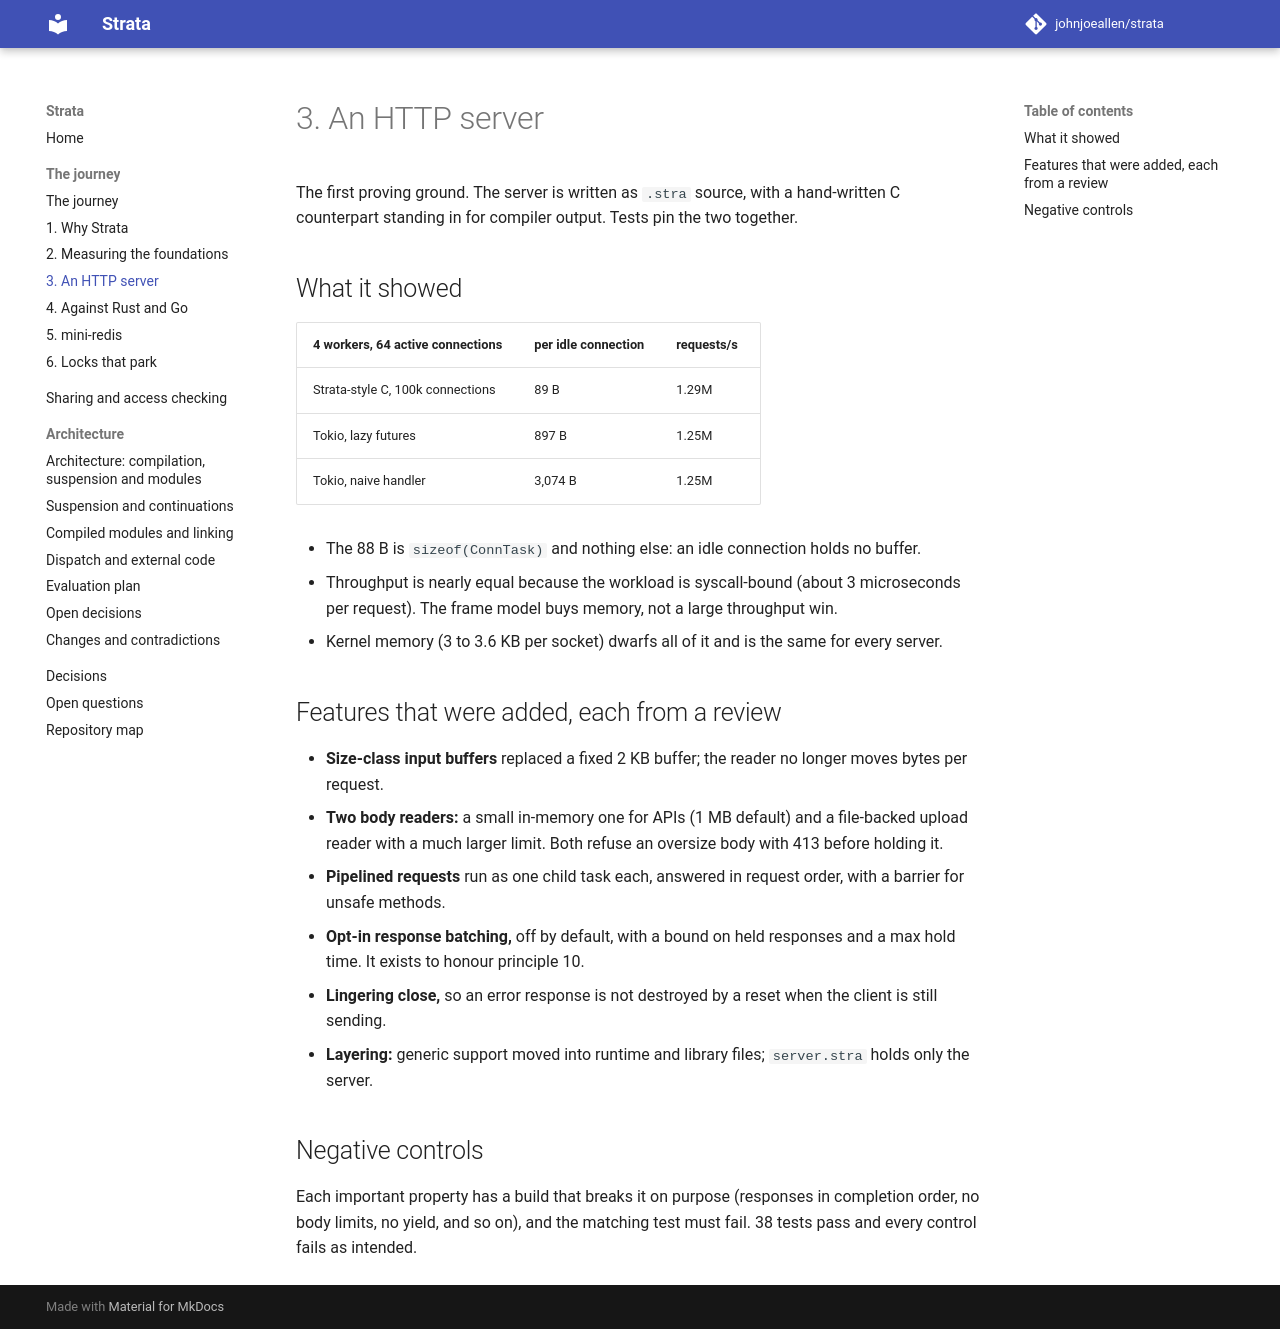

repository: johnjoeallen/strata · page: dev/journey/03-http/index.html · generator: mkdocs

# 3. An HTTP server

The first proving ground. The server is written as `.stra` source, with a hand-written C counterpart standing in for compiler output. Tests pin the two together.

## What it showed

| 4 workers, 64 active connections | per idle connection | requests/s |
|---|---|---|
| Strata-style C, 100k connections | 89 B | 1.29M |
| Tokio, lazy futures | 897 B | 1.25M |
| Tokio, naive handler | 3,074 B | 1.25M |

- The 88 B is `sizeof(ConnTask)` and nothing else: an idle connection holds no buffer.
- Throughput is nearly equal because the workload is syscall-bound (about 3 microseconds per request). The frame model buys memory, not a large throughput win.
- Kernel memory (3 to 3.6 KB per socket) dwarfs all of it and is the same for every server.

## Features that were added, each from a review

- **Size-class input buffers** replaced a fixed 2 KB buffer; the reader no longer moves bytes per request.
- **Two body readers:** a small in-memory one for APIs (1 MB default) and a file-backed upload reader with a much larger limit. Both refuse an oversize body with 413 before holding it.
- **Pipelined requests** run as one child task each, answered in request order, with a barrier for unsafe methods.
- **Opt-in response batching,** off by default, with a bound on held responses and a max hold time. It exists to honour principle 10.
- **Lingering close,** so an error response is not destroyed by a reset when the client is still sending.
- **Layering:** generic support moved into runtime and library files; `server.stra` holds only the server.

## Negative controls

Each important property has a build that breaks it on purpose (responses in completion order, no body limits, no yield, and so on), and the matching test must fail. 38 tests pass and every control fails as intended.
